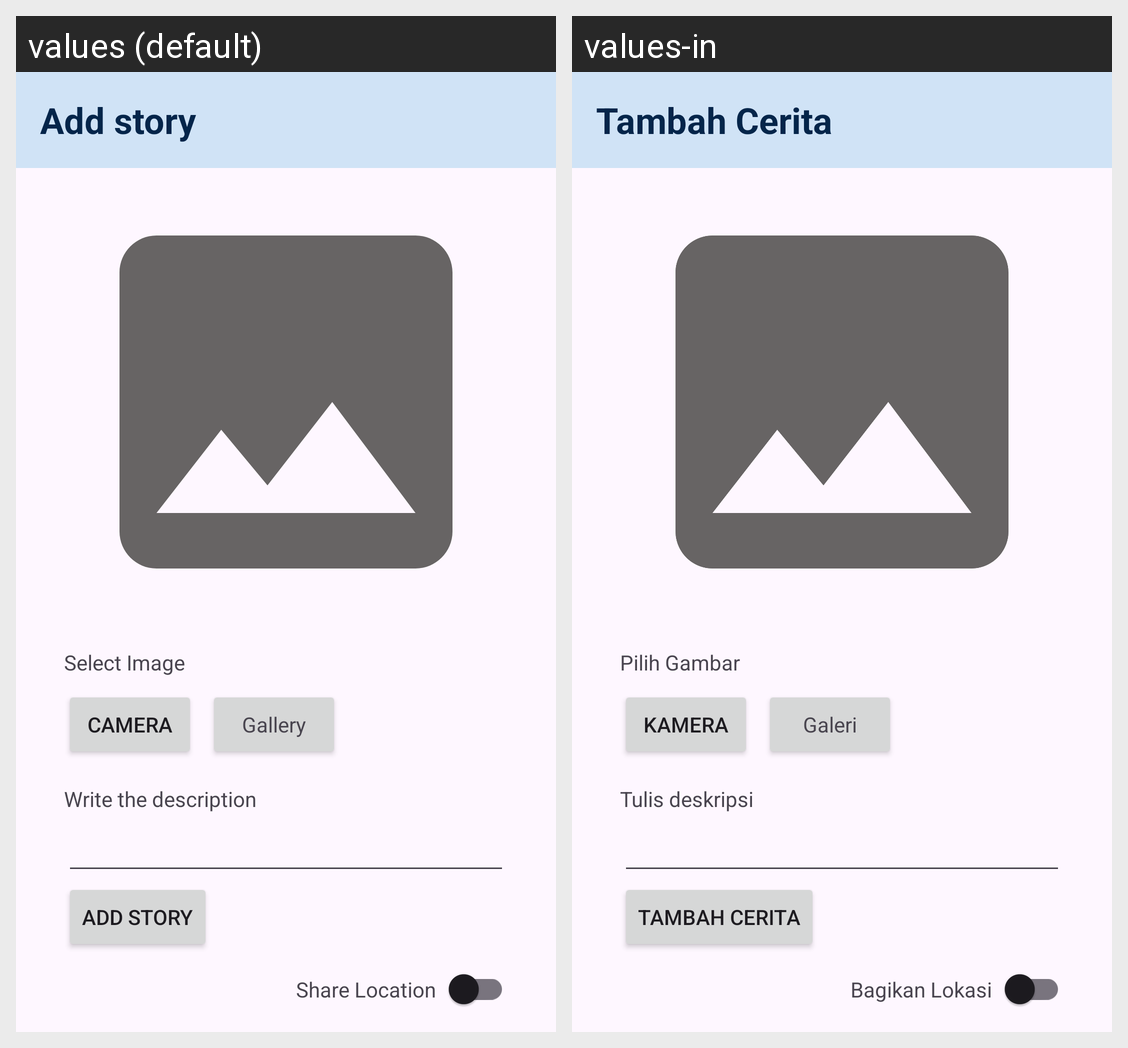

Translations of the strings shown on this Android screen, per locale in the grid:
Android screen res/layout/activity_add_story.xml rendered under 2 locales, left to right: values (default), values-in. Device: Nexus 5 (rendered at 1080×1920; each locale shown at half size, 540×960, under a caption strip naming it); theme Theme.StoryApp.
Strings drawn on this screen, with the default value and each locale's value (text and hints the layout hard-codes, and strings that could not be matched under every locale, appear in the picture but are not listed):

add_story
  values: Add story
  values-in: Tambah Cerita

select_image
  values: Select Image
  values-in: Pilih Gambar

select_camera
  values: Camera
  values-in: Kamera

select_galery
  values: Gallery
  values-in: Galeri

tv_desc
  values: Write the description
  values-in: Tulis deskripsi

share_location
  values: Share Location
  values-in: Bagikan Lokasi
